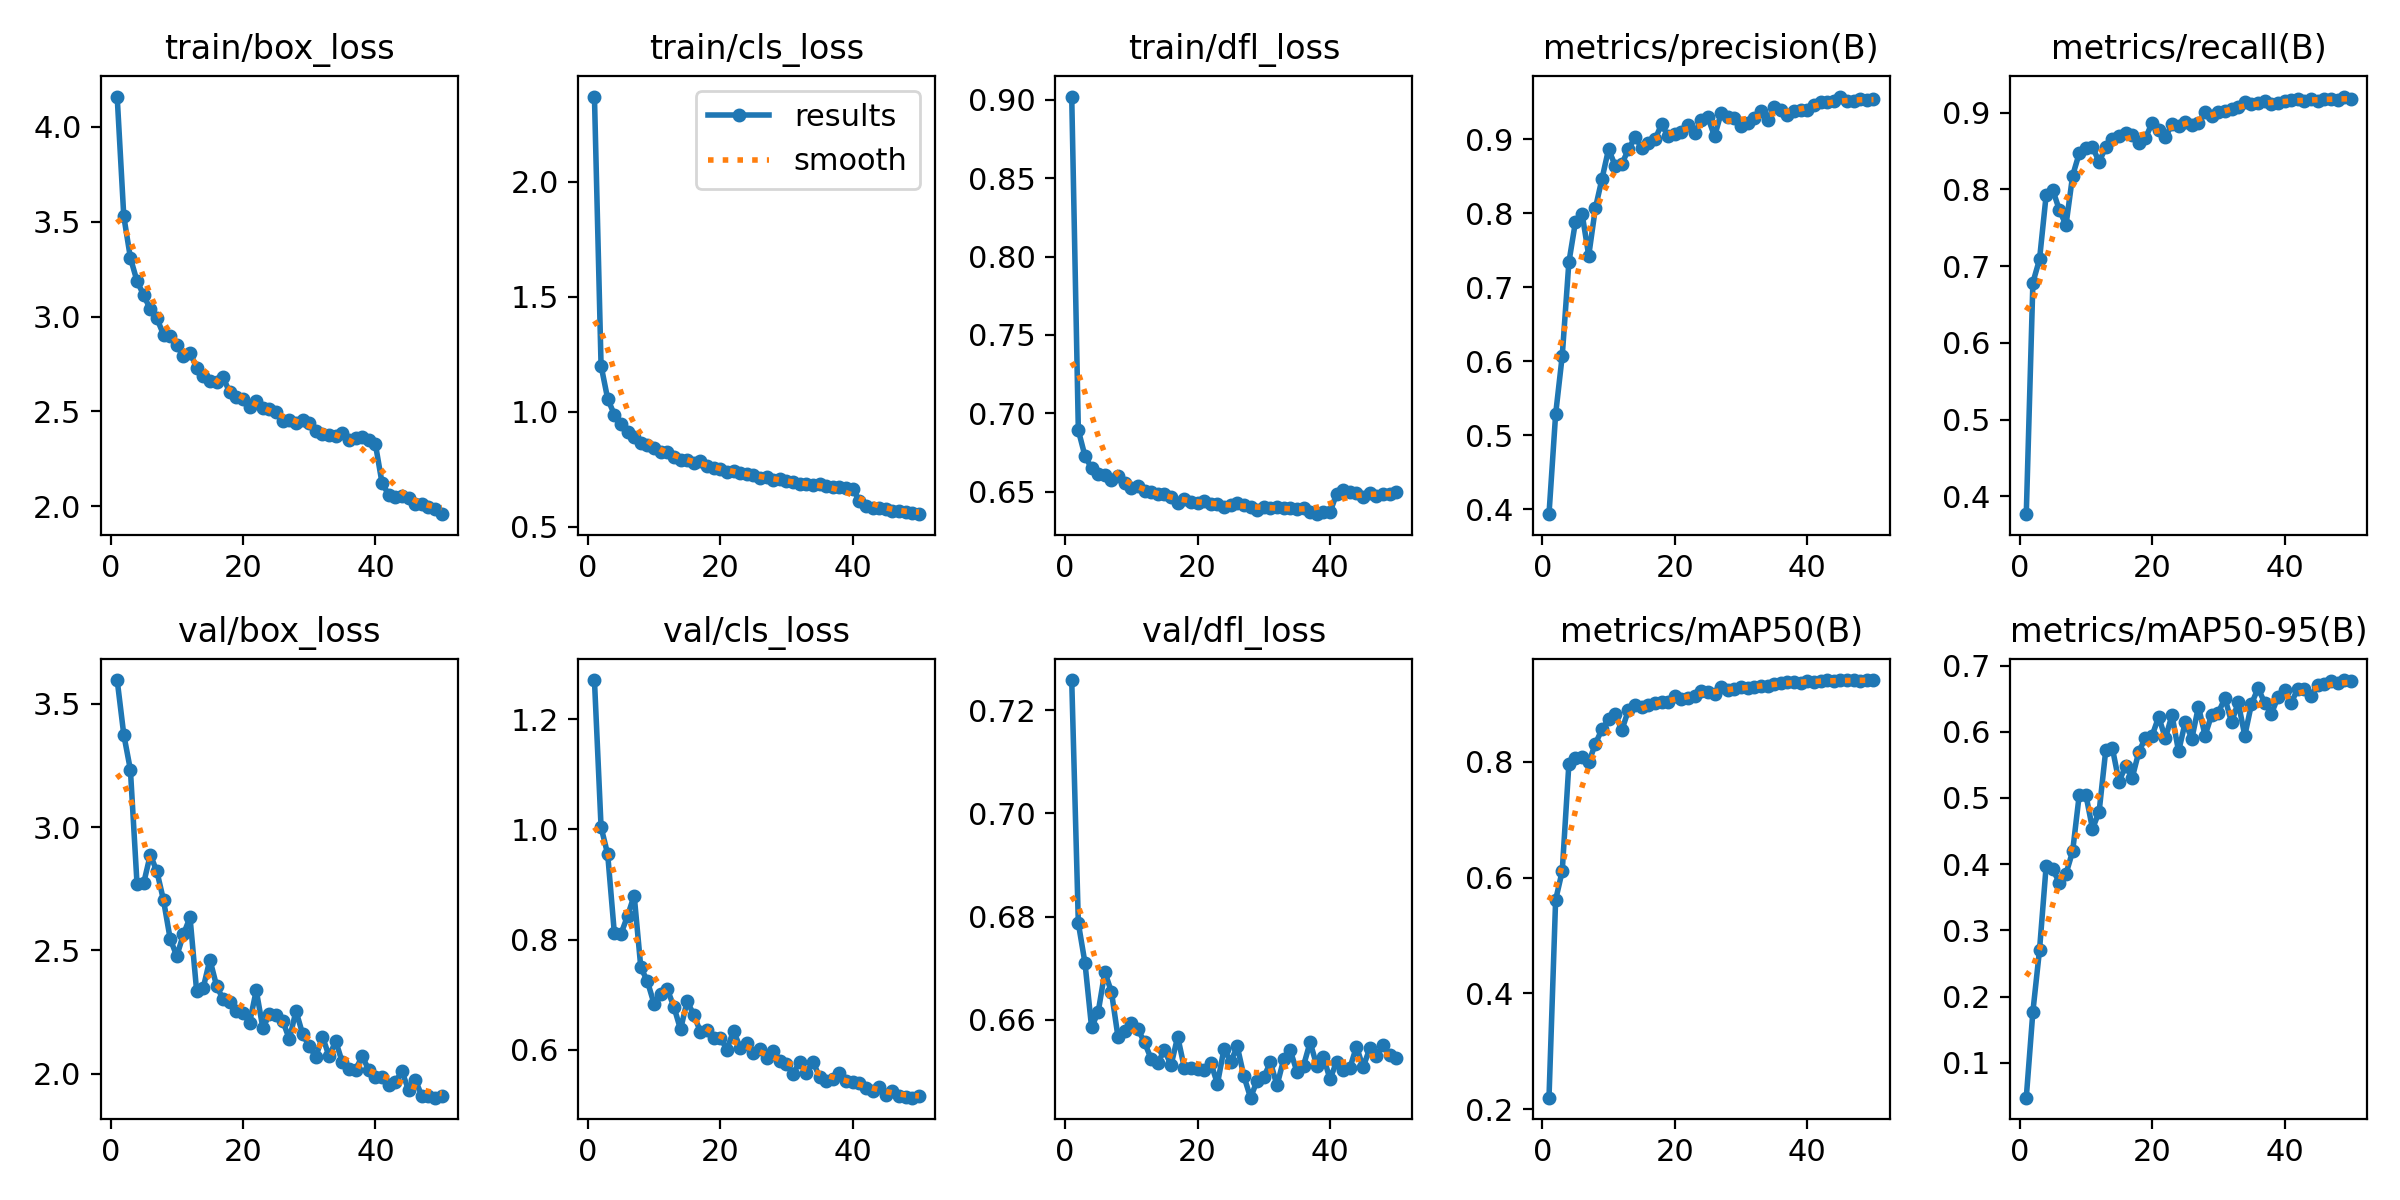

The table this chart was drawn from, first rows:
epoch, time, train/box_loss, train/cls_loss, train/dfl_loss, metrics/precision(B), metrics/recall(B), metrics/mAP50(B), metrics/mAP50-95(B), val/box_loss, val/cls_loss, val/dfl_loss, lr/pg0, lr/pg1, lr/pg2
1, 81.12, 4.16, 2.37, 0.902, 0.3931, 0.3767, 0.2202, 0.04732, 3.596, 1.271, 0.7258, 0.0005524, 0.0005524, 0.0005524
2, 123.4, 3.528, 1.201, 0.6892, 0.5281, 0.6786, 0.5612, 0.1774, 3.374, 1.004, 0.6787, 0.001086, 0.001086, 0.001086
3, 163.7, 3.309, 1.057, 0.6728, 0.6072, 0.7087, 0.6112, 0.2703, 3.232, 0.9548, 0.6711, 0.001598, 0.001598, 0.001598
4, 204.8, 3.186, 0.9886, 0.665, 0.7335, 0.7923, 0.7955, 0.3969, 2.769, 0.8126, 0.6585, 0.001568, 0.001568, 0.001568
5, 245.8, 3.113, 0.9466, 0.6611, 0.7886, 0.7994, 0.8067, 0.3923, 2.772, 0.8101, 0.6616, 0.001535, 0.001535, 0.001535
6, 288.3, 3.038, 0.914, 0.6607, 0.799, 0.773, 0.8079, 0.372, 2.887, 0.8429, 0.6693, 0.001502, 0.001502, 0.001502
7, 330.9, 2.99, 0.8898, 0.6577, 0.7426, 0.7536, 0.7986, 0.3855, 2.82, 0.88, 0.6654, 0.001469, 0.001469, 0.001469
8, 373.4, 2.905, 0.8663, 0.6602, 0.8066, 0.8179, 0.8306, 0.4193, 2.703, 0.7497, 0.6566, 0.001436, 0.001436, 0.001436
9, 416.5, 2.897, 0.8566, 0.6553, 0.8465, 0.8471, 0.8558, 0.5048, 2.547, 0.7244, 0.6578, 0.001403, 0.001403, 0.001403
10, 458.8, 2.848, 0.8418, 0.6525, 0.8868, 0.8537, 0.8728, 0.5048, 2.477, 0.6836, 0.6594, 0.00137, 0.00137, 0.00137
11, 502.3, 2.79, 0.8262, 0.6534, 0.8639, 0.8552, 0.8815, 0.4535, 2.565, 0.7021, 0.6582, 0.001337, 0.001337, 0.001337
12, 545.2, 2.81, 0.826, 0.6504, 0.8667, 0.8359, 0.8543, 0.4792, 2.634, 0.71, 0.6556, 0.001304, 0.001304, 0.001304
13, 587.9, 2.73, 0.8025, 0.6496, 0.8864, 0.855, 0.8889, 0.5719, 2.335, 0.6782, 0.6524, 0.001271, 0.001271, 0.001271
14, 631.3, 2.686, 0.7914, 0.6486, 0.903, 0.8652, 0.898, 0.5753, 2.349, 0.637, 0.6517, 0.001238, 0.001238, 0.001238
15, 679.4, 2.662, 0.7889, 0.6484, 0.8883, 0.8702, 0.8947, 0.5244, 2.463, 0.6888, 0.6542, 0.001205, 0.001205, 0.001205
16, 728, 2.652, 0.7795, 0.6464, 0.8955, 0.8739, 0.898, 0.5482, 2.357, 0.6632, 0.6512, 0.001172, 0.001172, 0.001172
17, 774.2, 2.679, 0.7879, 0.6426, 0.8999, 0.8705, 0.9009, 0.5305, 2.301, 0.6331, 0.6567, 0.001139, 0.001139, 0.001139
18, 821.3, 2.6, 0.7663, 0.6452, 0.9201, 0.8606, 0.9036, 0.5697, 2.29, 0.6352, 0.6507, 0.001106, 0.001106, 0.001106
19, 869.9, 2.577, 0.7583, 0.6432, 0.904, 0.8667, 0.9022, 0.5909, 2.252, 0.6213, 0.6508, 0.001073, 0.001073, 0.001073
20, 912.5, 2.565, 0.7501, 0.6431, 0.9066, 0.8869, 0.9135, 0.594, 2.244, 0.622, 0.6506, 0.00104, 0.00104, 0.00104
21, 956.2, 2.521, 0.739, 0.644, 0.9105, 0.8775, 0.9076, 0.6226, 2.207, 0.6007, 0.6503, 0.001007, 0.001007, 0.001007
22, 998.7, 2.553, 0.7436, 0.642, 0.9194, 0.8679, 0.9095, 0.5899, 2.338, 0.6347, 0.6517, 0.0009739, 0.0009739, 0.0009739
23, 1043, 2.516, 0.7335, 0.6423, 0.9083, 0.8849, 0.9133, 0.6251, 2.184, 0.6042, 0.6476, 0.0009409, 0.0009409, 0.0009409
24, 1088, 2.511, 0.7295, 0.6405, 0.9263, 0.8829, 0.9214, 0.5704, 2.241, 0.612, 0.6544, 0.0009078, 0.0009078, 0.0009078
25, 1131, 2.496, 0.7252, 0.6413, 0.9295, 0.8875, 0.9194, 0.6142, 2.238, 0.5943, 0.6519, 0.0008748, 0.0008748, 0.0008748
26, 1178, 2.451, 0.7149, 0.6427, 0.9039, 0.8839, 0.9173, 0.5893, 2.214, 0.6023, 0.6549, 0.0008418, 0.0008418, 0.0008418
27, 1219, 2.457, 0.7153, 0.6413, 0.9357, 0.8869, 0.9278, 0.6381, 2.14, 0.5846, 0.6491, 0.0008088, 0.0008088, 0.0008088
28, 1262, 2.437, 0.7043, 0.6401, 0.9296, 0.9004, 0.9238, 0.5942, 2.254, 0.5979, 0.6449, 0.0007758, 0.0007758, 0.0007758
29, 1306, 2.456, 0.7106, 0.6381, 0.9286, 0.8963, 0.926, 0.6258, 2.161, 0.58, 0.6482, 0.0007428, 0.0007428, 0.0007428
30, 1349, 2.438, 0.7017, 0.6401, 0.9181, 0.9006, 0.9282, 0.6288, 2.111, 0.5741, 0.6489, 0.0007098, 0.0007098, 0.0007098
31, 1390, 2.399, 0.6935, 0.6399, 0.9224, 0.9024, 0.9264, 0.6507, 2.068, 0.5565, 0.6518, 0.0006768, 0.0006768, 0.0006768
32, 1431, 2.383, 0.686, 0.6403, 0.9291, 0.9052, 0.929, 0.6141, 2.151, 0.5789, 0.6473, 0.0006438, 0.0006438, 0.0006438
33, 1472, 2.373, 0.6855, 0.6393, 0.9375, 0.9078, 0.9304, 0.6443, 2.071, 0.5581, 0.6523, 0.0006108, 0.0006108, 0.0006108
34, 1516, 2.369, 0.6803, 0.6395, 0.9266, 0.9134, 0.93, 0.594, 2.132, 0.5788, 0.6541, 0.0005778, 0.0005778, 0.0005778
35, 1560, 2.386, 0.6862, 0.6389, 0.943, 0.9109, 0.9339, 0.6416, 2.046, 0.5503, 0.65, 0.0005448, 0.0005448, 0.0005448
36, 1607, 2.348, 0.677, 0.6394, 0.9391, 0.9126, 0.936, 0.6657, 2.017, 0.5428, 0.6511, 0.0005118, 0.0005118, 0.0005118
37, 1656, 2.361, 0.6731, 0.6369, 0.9326, 0.9152, 0.9377, 0.6437, 2.016, 0.5467, 0.6557, 0.0004788, 0.0004788, 0.0004788
38, 1700, 2.362, 0.6747, 0.6357, 0.9381, 0.9111, 0.9372, 0.627, 2.07, 0.5578, 0.6512, 0.0004458, 0.0004458, 0.0004458
39, 1743, 2.347, 0.6698, 0.6371, 0.9396, 0.913, 0.9348, 0.6519, 2.015, 0.5438, 0.6529, 0.0004127, 0.0004127, 0.0004127
40, 1788, 2.326, 0.6664, 0.6369, 0.9392, 0.9152, 0.9389, 0.6629, 1.986, 0.5414, 0.6485, 0.0003797, 0.0003797, 0.0003797
41, 1830, 2.121, 0.6136, 0.6487, 0.9457, 0.9162, 0.9381, 0.6436, 1.988, 0.5395, 0.6519, 0.0003467, 0.0003467, 0.0003467
42, 1872, 2.061, 0.5909, 0.6514, 0.9503, 0.9174, 0.9395, 0.6648, 1.952, 0.5307, 0.6503, 0.0003137, 0.0003137, 0.0003137
43, 1915, 2.047, 0.5845, 0.65, 0.9499, 0.9159, 0.94, 0.6643, 1.966, 0.5263, 0.6507, 0.0002807, 0.0002807, 0.0002807
44, 1956, 2.052, 0.5815, 0.6489, 0.9513, 0.9175, 0.9389, 0.6541, 2.01, 0.5321, 0.6548, 0.0002477, 0.0002477, 0.0002477
45, 1998, 2.043, 0.5773, 0.6468, 0.9577, 0.9148, 0.9406, 0.6701, 1.934, 0.5183, 0.6508, 0.0002147, 0.0002147, 0.0002147
46, 2041, 2.011, 0.5706, 0.6494, 0.9523, 0.9176, 0.94, 0.6714, 1.976, 0.5249, 0.6545, 0.0001817, 0.0001817, 0.0001817
47, 2082, 2.011, 0.5703, 0.6476, 0.9519, 0.9182, 0.9406, 0.676, 1.91, 0.5169, 0.6531, 0.0001487, 0.0001487, 0.0001487
48, 2125, 1.998, 0.5649, 0.6488, 0.9544, 0.9161, 0.9398, 0.6731, 1.911, 0.5139, 0.6552, 0.0001157, 0.0001157, 0.0001157
49, 2167, 1.984, 0.5619, 0.6484, 0.9532, 0.921, 0.9403, 0.678, 1.903, 0.5134, 0.6531, 8.26832e-05, 8.26832e-05, 8.26832e-05
50, 2209, 1.958, 0.5556, 0.6496, 0.9546, 0.918, 0.9406, 0.6769, 1.911, 0.5156, 0.6525, 4.96766e-05, 4.96766e-05, 4.96766e-05
